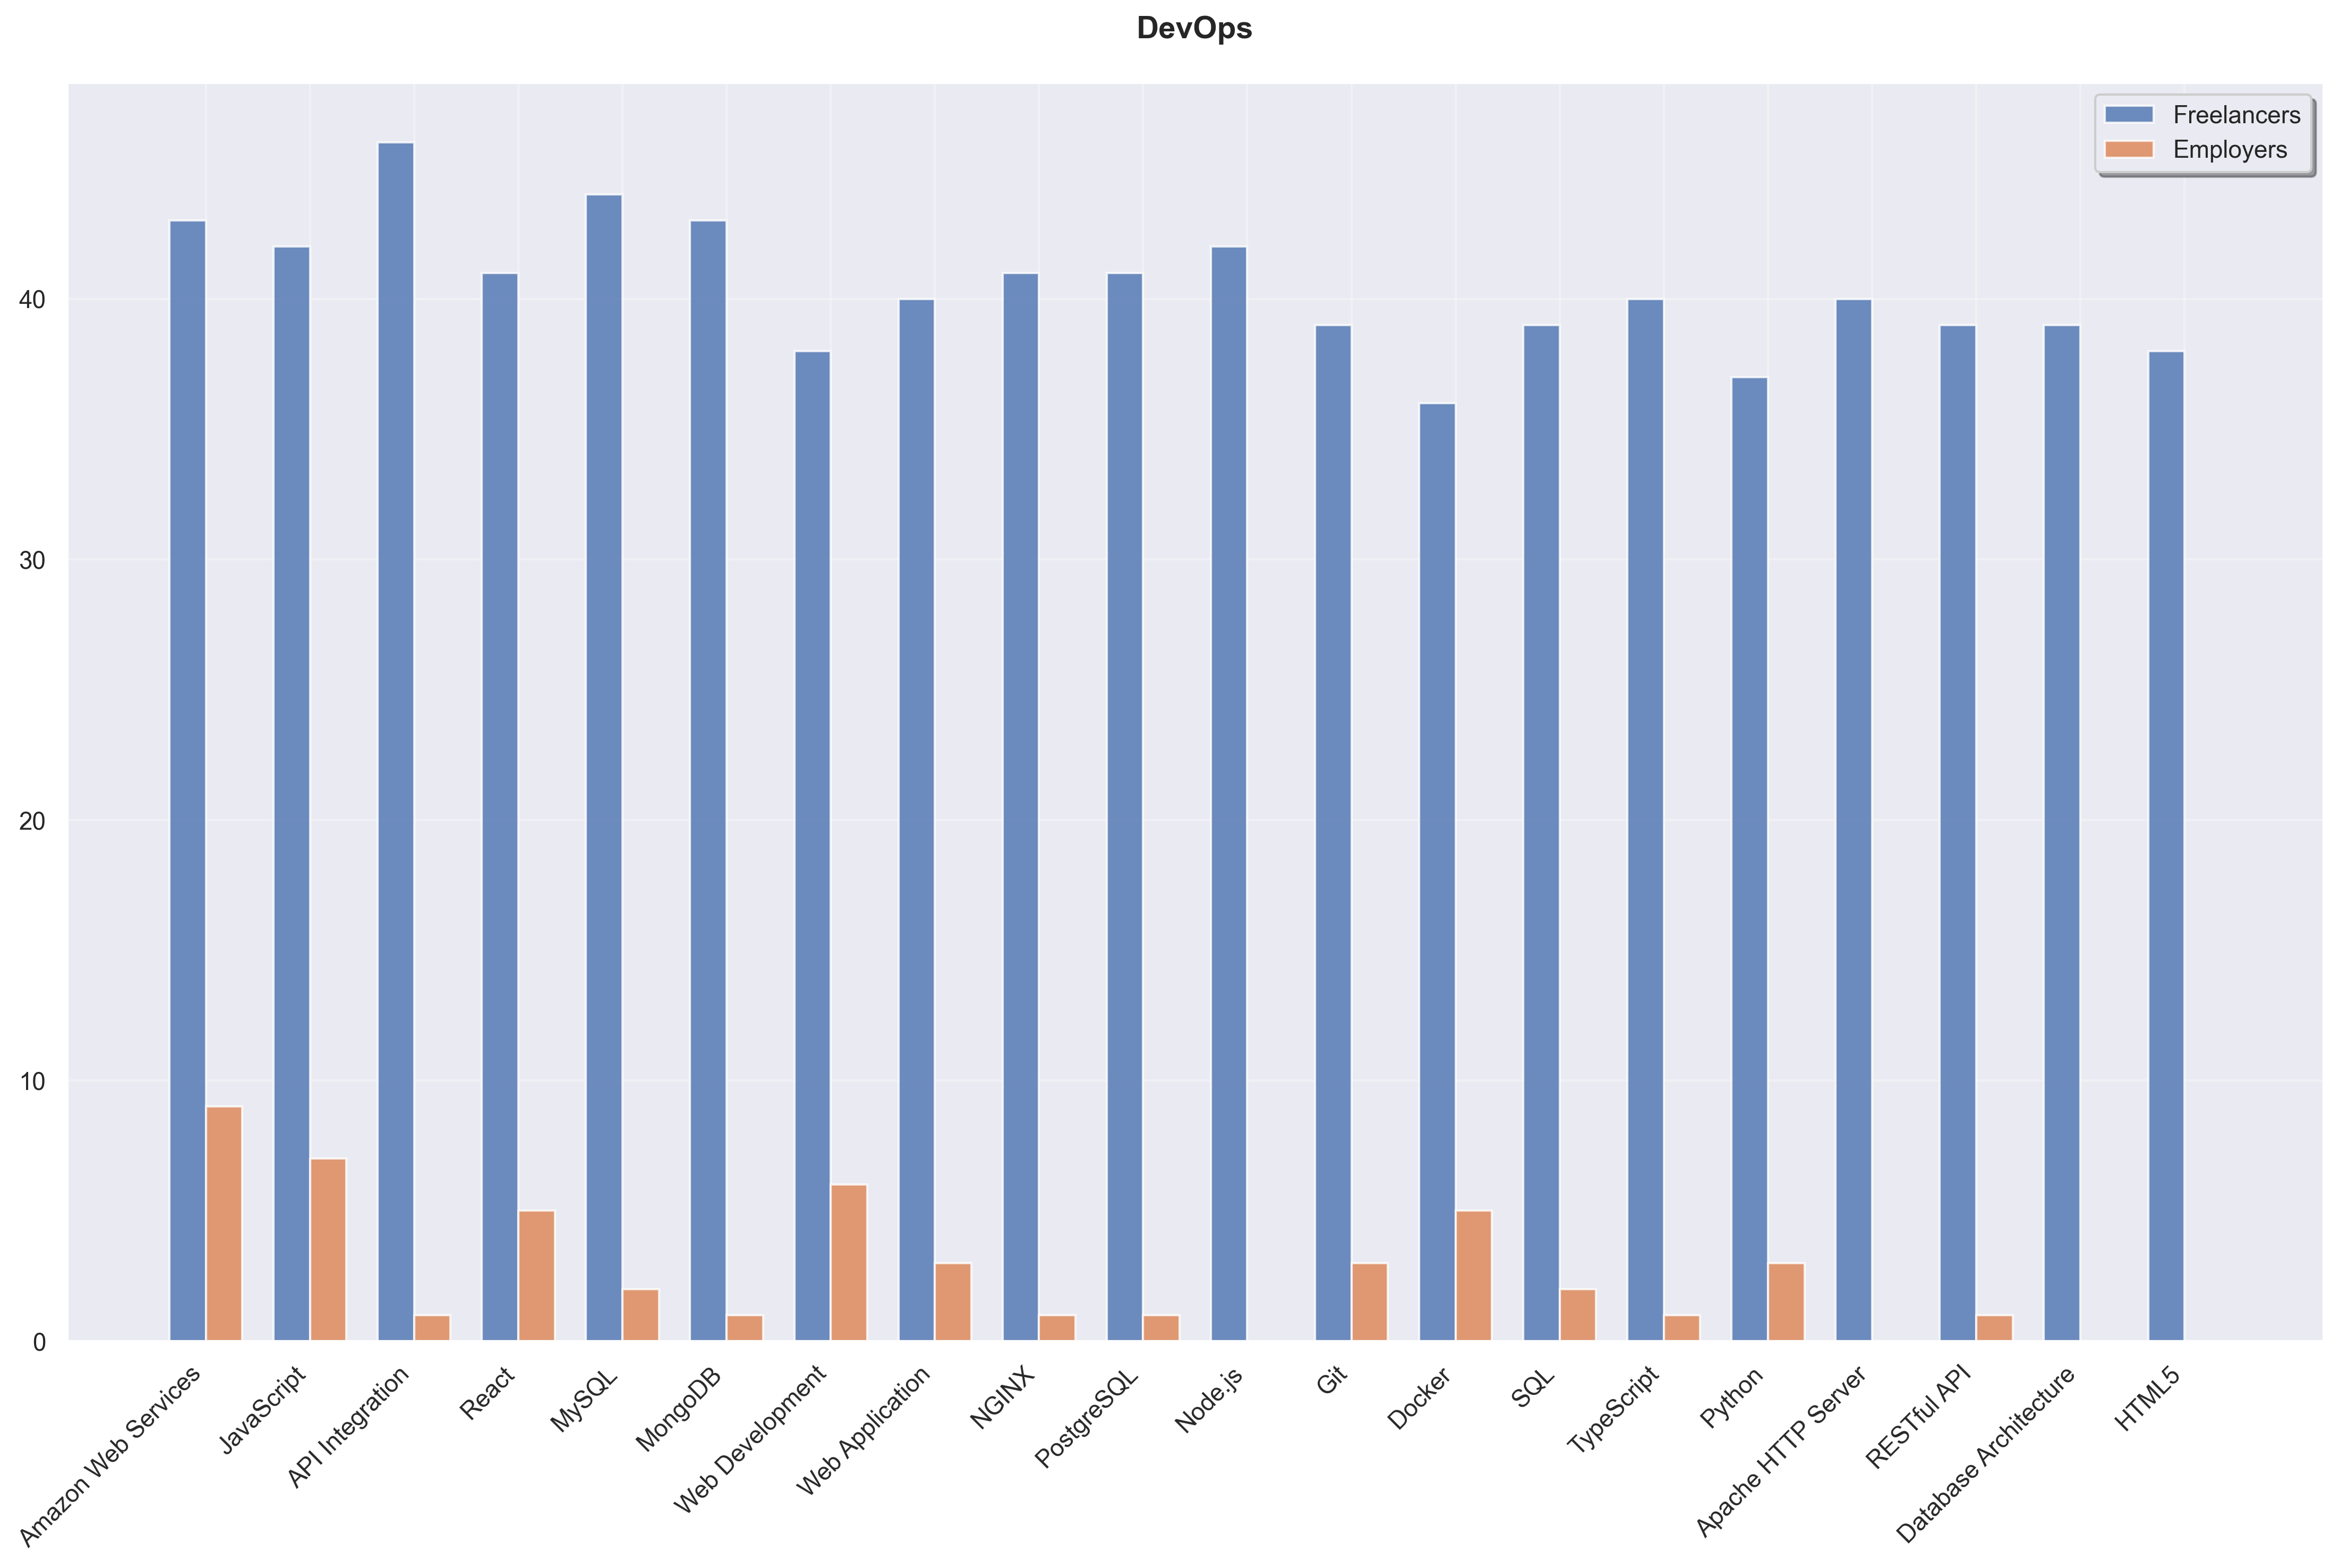

The file beside this chart, header and first rows:
Skill, Freelancer Count, Employer Count, Total
Amazon Web Services, 43, 9, 52
JavaScript, 42, 7, 49
API Integration, 46, 1, 47
React, 41, 5, 46
MySQL, 44, 2, 46
MongoDB, 43, 1, 44
Web Development, 38, 6, 44
Web Application, 40, 3, 43
NGINX, 41, 1, 42
PostgreSQL, 41, 1, 42
Node.js, 42, 0, 42
Git, 39, 3, 42
Docker, 36, 5, 41
SQL, 39, 2, 41
TypeScript, 40, 1, 41
Python, 37, 3, 40
Apache HTTP Server, 40, 0, 40
RESTful API, 39, 1, 40
Database Architecture, 39, 0, 39
HTML5, 38, 0, 38
HTML, 35, 2, 37
API Development, 37, 0, 37
Database Development, 37, 0, 37
jQuery, 36, 0, 36
SQLite, 36, 0, 36
CSS, 33, 2, 35
SaaS, 33, 0, 33
HTTP, 33, 0, 33
GitHub, 31, 2, 33
API, 31, 2, 33
Website Redesign, 32, 1, 33
MariaDB, 32, 0, 32
Full-Stack Development, 30, 2, 32
PHP, 30, 2, 32
GitLab, 32, 0, 32
Kubernetes, 30, 2, 32
Bootstrap, 31, 0, 31
CSS 3, 31, 0, 31
GraphQL, 31, 0, 31
Next.js, 28, 2, 30
Vue.js, 30, 0, 30
RESTful Architecture, 29, 1, 30
Microsoft SQL Server, 30, 0, 30
Ecommerce Website, 30, 0, 30
Bitbucket, 28, 1, 29
Microsoft Azure, 20, 9, 29
Amazon DynamoDB, 29, 0, 29
Website Optimization, 28, 0, 28
Apache Tomcat, 28, 0, 28
Database Design, 28, 0, 28
Django, 28, 0, 28
Angular, 28, 0, 28
Desktop Application, 27, 0, 27
Azure Cosmos DB, 26, 1, 27
Payment Gateway Integration, 27, 0, 27
Firebase Cloud Firestore, 26, 0, 26
Google Analytics, 26, 0, 26
Laravel, 24, 2, 26
Sass, 26, 0, 26
Microservice, 26, 0, 26
... 1,129 more rows
